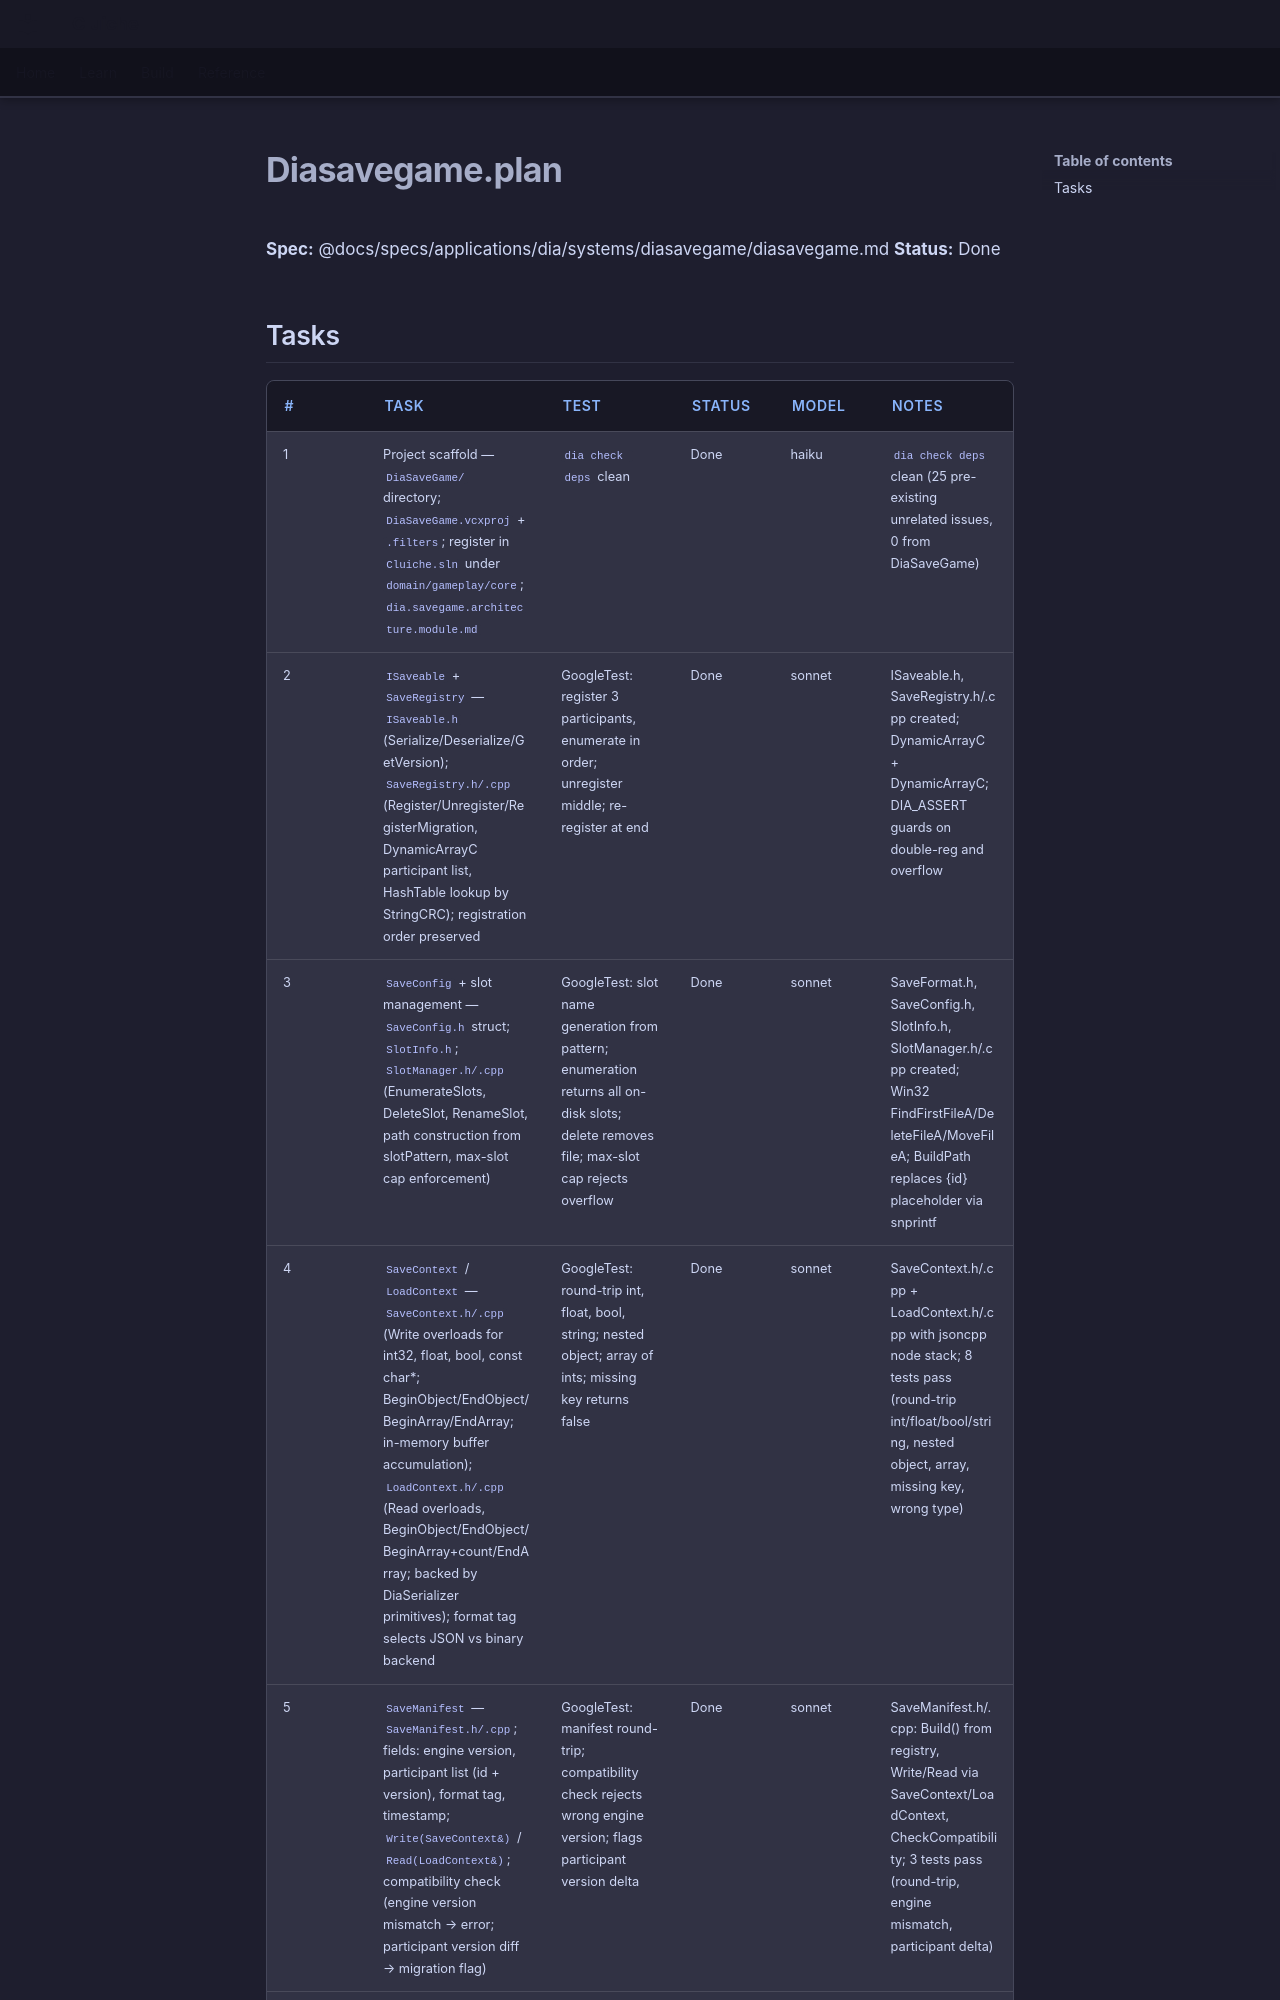

repository: LenihanConor/Cluiche · page: specs/applications/dia/systems/diasavegame/diasavegame.plan/index.html · generator: mkdocs

**Spec:** @docs/specs/applications/dia/systems/diasavegame/diasavegame.md
**Status:** Done

## Tasks

| # | Task | Test | Status | Model | Notes |
|---|------|------|--------|-------|-------|
| 1 | Project scaffold — `DiaSaveGame/` directory; `DiaSaveGame.vcxproj` + `.filters`; register in `Cluiche.sln` under `domain/gameplay/core`; `dia.savegame.architecture.module.md` | `dia check deps` clean | Done | haiku | `dia check deps` clean (25 pre-existing unrelated issues, 0 from DiaSaveGame) |
| 2 | `ISaveable` + `SaveRegistry` — `ISaveable.h` (Serialize/Deserialize/GetVersion); `SaveRegistry.h/.cpp` (Register/Unregister/RegisterMigration, DynamicArrayC participant list, HashTable lookup by StringCRC); registration order preserved | GoogleTest: register 3 participants, enumerate in order; unregister middle; re-register at end | Done | sonnet | ISaveable.h, SaveRegistry.h/.cpp created; DynamicArrayC<ParticipantEntry,32> + DynamicArrayC<MigrationEntry,64>; DIA_ASSERT guards on double-reg and overflow |
| 3 | `SaveConfig` + slot management — `SaveConfig.h` struct; `SlotInfo.h`; `SlotManager.h/.cpp` (EnumerateSlots, DeleteSlot, RenameSlot, path construction from slotPattern, max-slot cap enforcement) | GoogleTest: slot name generation from pattern; enumeration returns all on-disk slots; delete removes file; max-slot cap rejects overflow | Done | sonnet | SaveFormat.h, SaveConfig.h, SlotInfo.h, SlotManager.h/.cpp created; Win32 FindFirstFileA/DeleteFileA/MoveFileA; BuildPath replaces {id} placeholder via snprintf |
| 4 | `SaveContext` / `LoadContext` — `SaveContext.h/.cpp` (Write overloads for int32, float, bool, const char*; BeginObject/EndObject/BeginArray/EndArray; in-memory buffer accumulation); `LoadContext.h/.cpp` (Read overloads, BeginObject/EndObject/BeginArray+count/EndArray; backed by DiaSerializer primitives); format tag selects JSON vs binary backend | GoogleTest: round-trip int, float, bool, string; nested object; array of ints; missing key returns false | Done | sonnet | SaveContext.h/.cpp + LoadContext.h/.cpp with jsoncpp node stack; 8 tests pass (round-trip int/float/bool/string, nested object, array, missing key, wrong type) |
| 5 | `SaveManifest` — `SaveManifest.h/.cpp`; fields: engine version, participant list (id + version), format tag, timestamp; `Write(SaveContext&)` / `Read(LoadContext&)`; compatibility check (engine version mismatch → error; participant version diff → migration flag) | GoogleTest: manifest round-trip; compatibility check rejects wrong engine version; flags participant version delta | Done | sonnet | SaveManifest.h/.cpp: Build() from registry, Write/Read via SaveContext/LoadContext, CheckCompatibility; 3 tests pass (round-trip, engine mismatch, participant delta) |
| 6 | Save / Load orchestration — `SaveManager.h/.cpp`; `Init(SaveConfig, SaveRegistry)`; `Save(slotId)` fires OnSaveStarted → iterates participants in registrati
